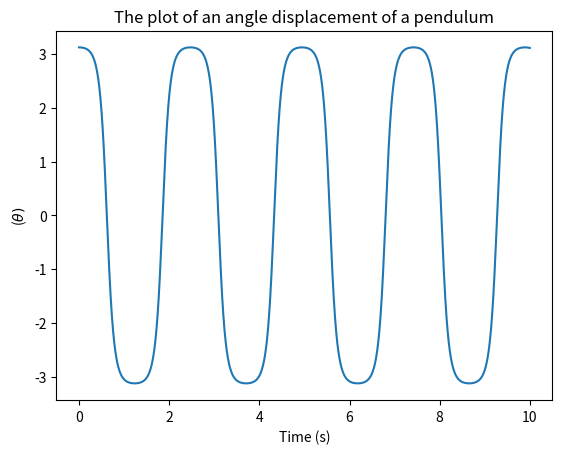

Python code for this plot:
# Name: Intouch Srijumnong (Indy)
# worked with JT

import matplotlib.pyplot as plt
import numpy as np
from numpy import arange, array

# Given constants
l = 0.1  # m (10 cm)
g = 9.8  # m/s


def f(r, t):  # Defining the equation of motion for pendulum (based on Newman Example 8.6)
    theta = r[0]
    omega = r[1]
    ftheta = omega
    fomega = -(g / l) * np.sin(theta)
    return array([ftheta, fomega], float)


# Giving initial conditions for step size and limit
a = 0.0
b = 10.0
N = 10000
h = (b - a) / N
x = [3.124, 0.0]  # in rads for 179 degrees
tpoints = arange(a, b, h)  # Returning values for the calculation
xpoints = []

for t in tpoints:  # Calculating each value in a loop using rk4
    xpoints.append(x[0])
    k1 = h * f(x, t)
    k2 = h * f(x + 0.5 * k1, t + 0.5 * h)
    k3 = h * f(x + 0.5 * k2, t + 0.5 * h)
    k4 = h * f(x + k3, t + h)
    x += (k1 + 2 * k2 + 2 * k3 + k4) / 6

# Plotting theta as a function of time
plt.plot(tpoints, xpoints)
plt.title("The plot of an angle displacement of a pendulum")
plt.xlabel("Time (s)")
plt.ylabel("("r"$\theta)$")
plt.show()
